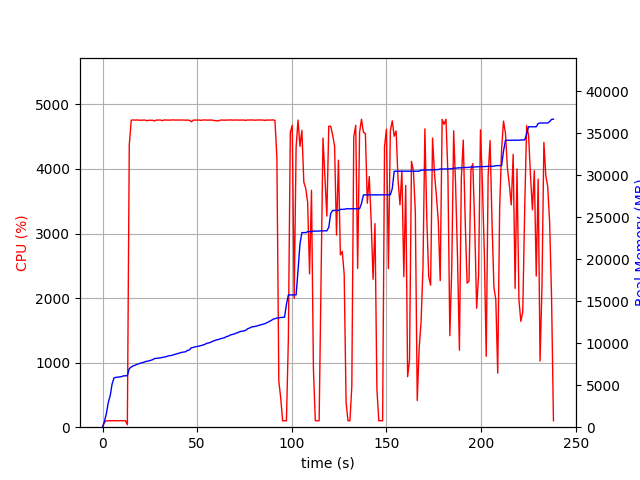

The file beside this chart, header and first rows:
elapsed_time, nproc, cpu, mem_real, mem_virtual
4.100799560546875e-05, 1, 0.0, 7.09, 3186
1.007, 1, 75.4, 704, 1795
2.015, 1, 100.2, 1618, 2747
3.023, 1, 99.2, 2930, 4099
4.03, 1, 100.2, 3734, 5933
5.038, 1, 99.3, 5136, 7725
6.047, 1, 101.1, 5860, 7853
7.054, 1, 100.2, 5936, 7853
8.063, 1, 99.2, 5954, 7853
9.071, 1, 100.2, 5998, 8013
10.08, 1, 100.2, 6030, 8013
11.09, 1, 98.9, 6112, 8025
12.1, 1, 100.9, 6122, 8025
13.11, 1, 38.6, 6132, 8025
14.12, 1, 4371, 6979, 12212
15.15, 1, 4755, 7166, 12389
16.18, 1, 4759, 7304, 12537
17.2, 1, 4757, 7377, 12630
18.23, 1, 4759, 7489, 12763
19.25, 1, 4756, 7559, 12834
20.28, 1, 4755, 7618, 12883
21.3, 1, 4758, 7705, 12972
22.33, 1, 4759, 7771, 13069
23.36, 1, 4746, 7851, 13179
24.38, 1, 4754, 7885, 13216
25.41, 1, 4755, 7965, 13272
26.43, 1, 4755, 8039, 13347
27.46, 1, 4744, 8172, 13538
28.49, 1, 4758, 8195, 13559
29.51, 1, 4759, 8225, 13576
30.54, 1, 4758, 8259, 13619
31.56, 1, 4749, 8301, 13669
32.59, 1, 4759, 8352, 13698
33.62, 1, 4758, 8395, 13728
34.64, 1, 4758, 8488, 13831
35.67, 1, 4756, 8518, 13878
36.7, 1, 4759, 8564, 13928
37.72, 1, 4760, 8629, 13979
38.75, 1, 4757, 8707, 14106
39.77, 1, 4759, 8773, 14200
40.8, 1, 4757, 8834, 14235
41.83, 1, 4758, 8909, 14317
42.85, 1, 4759, 8951, 14353
43.88, 1, 4755, 8983, 14389
44.91, 1, 4758, 9143, 14539
45.93, 1, 4753, 9205, 14644
46.96, 1, 4732, 9465, 14951
47.99, 1, 4757, 9502, 14987
49.01, 1, 4759, 9574, 15039
50.04, 1, 4756, 9622, 15093
51.07, 1, 4758, 9652, 15123
52.09, 1, 4753, 9729, 15175
53.12, 1, 4759, 9785, 15247
54.15, 1, 4760, 9879, 15343
55.17, 1, 4756, 9995, 15441
56.2, 1, 4758, 10041, 15513
57.23, 1, 4758, 10120, 15620
58.25, 1, 4756, 10232, 15684
59.28, 1, 4749, 10320, 15772
60.3, 1, 4747, 10408, 15898
... 175 more rows
